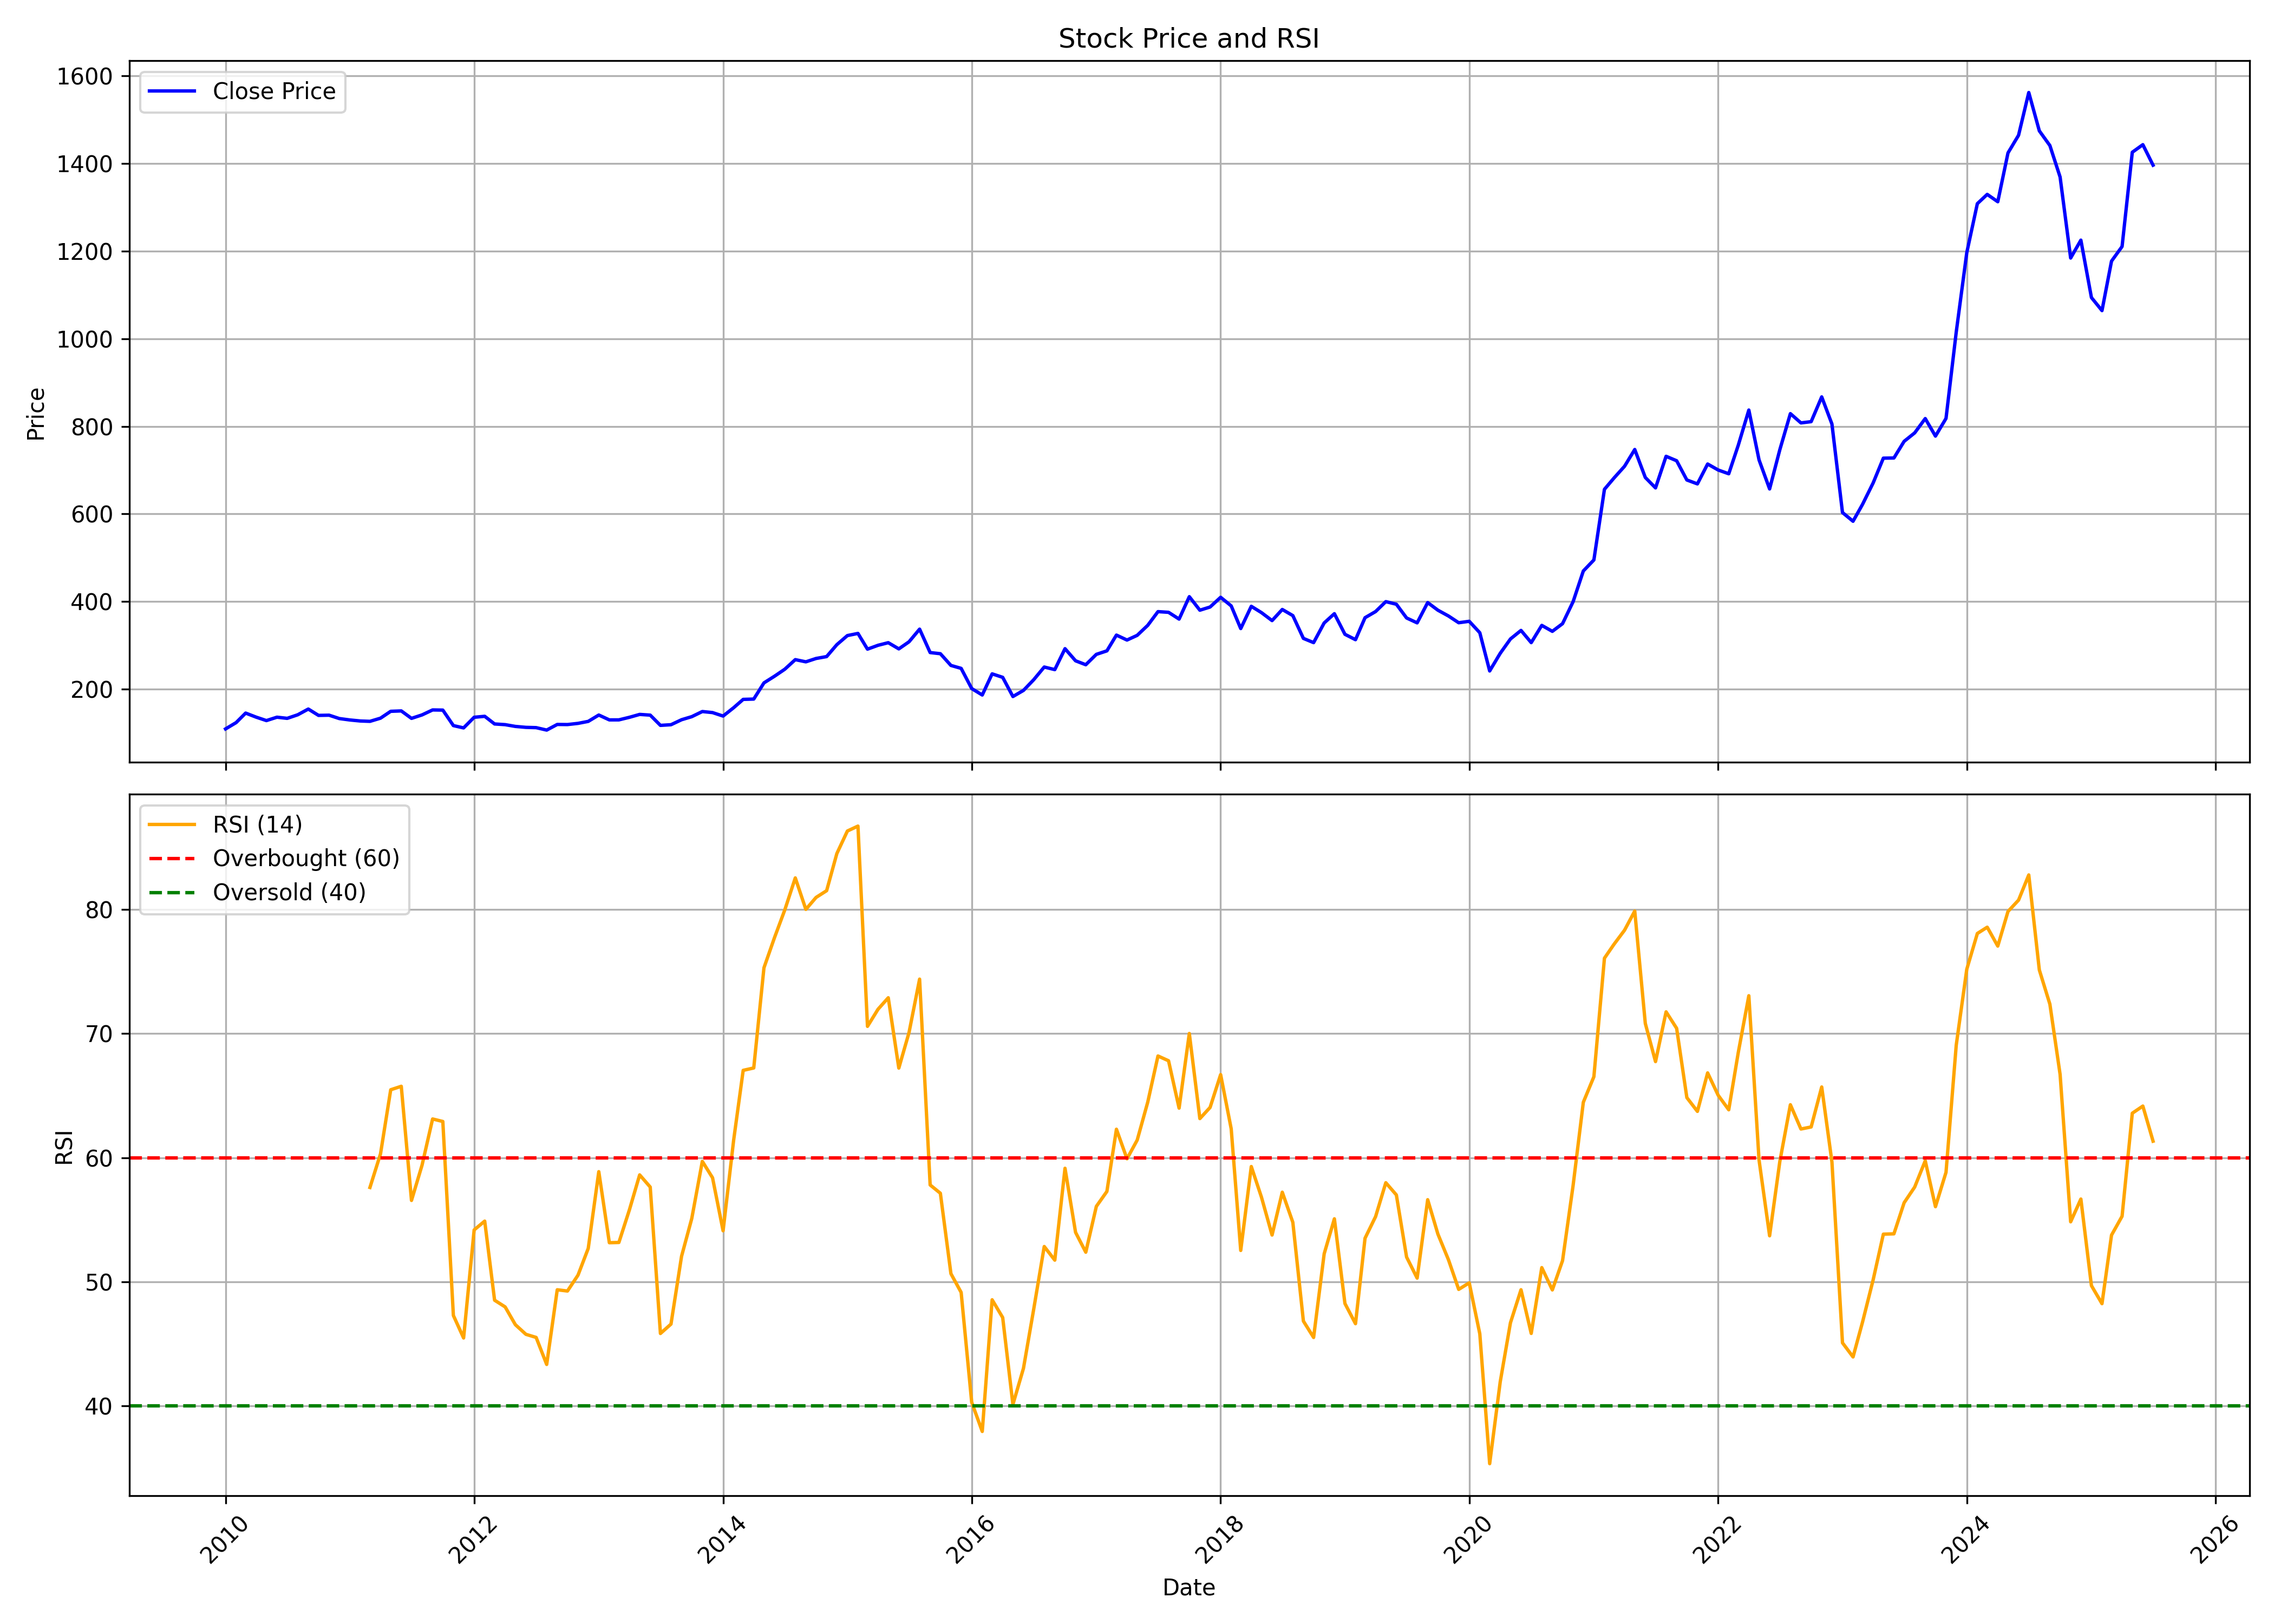

The file beside this chart, header and first rows:
, date, symbol, open, high, low, close, volume, rsi
0, 2010-01-01, ADANIPORTS, 101.3, 121.3, 96.06, 108.9, 45335925, 
1, 2010-02-01, ADANIPORTS, 108.9, 127.5, 108, 123.3, 43276520, 
2, 2010-03-01, ADANIPORTS, 123.8, 146.9, 121.9, 145, 70519805, 
3, 2010-04-01, ADANIPORTS, 144.1, 148.1, 134.7, 135.8, 107782830, 
4, 2010-05-01, ADANIPORTS, 135.8, 139.6, 114.8, 127.9, 37793685, 
5, 2010-06-01, ADANIPORTS, 128, 136.2, 119.4, 135.7, 17341500, 
6, 2010-07-01, ADANIPORTS, 135.6, 140.7, 130.4, 133, 28986830, 
7, 2010-08-01, ADANIPORTS, 134.8, 152.5, 133.5, 141.2, 43681880, 
8, 2010-09-01, ADANIPORTS, 141.7, 159.5, 139.6, 154.3, 26096225, 
9, 2010-10-01, ADANIPORTS, 154.3, 170.5, 138.1, 139.8, 33306187, 
10, 2010-11-01, ADANIPORTS, 141.9, 151.8, 104.9, 140.2, 27805042, 
11, 2010-12-01, ADANIPORTS, 138.3, 143.5, 122.5, 132.6, 14491227, 
12, 2011-01-01, ADANIPORTS, 133.9, 147.2, 123.8, 129.3, 16949683, 
13, 2011-02-01, ADANIPORTS, 128.9, 139, 110.9, 127, 24019550, 
14, 2011-03-01, ADANIPORTS, 128.6, 130.6, 101.6, 126.2, 19961538, 57.6
15, 2011-04-01, ADANIPORTS, 127.5, 146.3, 127, 133.4, 16390921, 60.3
16, 2011-05-01, ADANIPORTS, 134.3, 153.2, 116.5, 149.1, 66139519, 65.47
17, 2011-06-01, ADANIPORTS, 150.2, 153.5, 131, 150, 26822273, 65.75
18, 2011-07-01, ADANIPORTS, 151, 153.5, 125.3, 133, 21445049, 56.56
19, 2011-08-01, ADANIPORTS, 136.6, 141.6, 120.4, 140.9, 47938435, 59.4
20, 2011-09-01, ADANIPORTS, 140.9, 157.3, 131.7, 152.2, 31430267, 63.12
21, 2011-10-01, ADANIPORTS, 151.6, 157.9, 135.9, 151.9, 14153121, 62.92
22, 2011-11-01, ADANIPORTS, 144.5, 155.2, 106.7, 116.5, 35171233, 47.29
23, 2011-12-01, ADANIPORTS, 120.1, 124.1, 109, 111.2, 24922646, 45.47
24, 2012-01-01, ADANIPORTS, 113.8, 146, 102.8, 135.5, 26204582, 54.18
25, 2012-02-01, ADANIPORTS, 135.8, 146.1, 125.2, 137.7, 26207033, 54.89
26, 2012-03-01, ADANIPORTS, 137.4, 141.1, 107.8, 120.2, 43398426, 48.52
27, 2012-04-01, ADANIPORTS, 120.1, 127.4, 115.2, 118.6, 13511919, 47.98
28, 2012-05-01, ADANIPORTS, 118.6, 119.8, 101.3, 114.6, 30122749, 46.54
29, 2012-06-01, ADANIPORTS, 115.1, 118.3, 104.4, 112.5, 18401376, 45.77
30, 2012-07-01, ADANIPORTS, 112.7, 117.8, 102.1, 111.8, 15613752, 45.52
31, 2012-08-01, ADANIPORTS, 113.5, 121.8, 98.68, 106.2, 30433915, 43.34
32, 2012-09-01, ADANIPORTS, 104.9, 120, 102.6, 119.1, 37402369, 49.36
33, 2012-10-01, ADANIPORTS, 119.7, 124.1, 110.2, 118.9, 24124292, 49.26
34, 2012-11-01, ADANIPORTS, 117.2, 127.7, 113.5, 121.6, 18349622, 50.54
35, 2012-12-01, ADANIPORTS, 121.8, 136.7, 120.5, 126.1, 27594941, 52.69
36, 2013-01-01, ADANIPORTS, 127.3, 145.9, 117.7, 140.6, 63898609, 58.87
37, 2013-02-01, ADANIPORTS, 141.7, 151.9, 123.2, 129.5, 46828458, 53.15
38, 2013-03-01, ADANIPORTS, 130.3, 138.5, 111.2, 129.6, 24380420, 53.17
39, 2013-04-01, ADANIPORTS, 131.5, 144.2, 128.3, 135.4, 23664594, 55.81
40, 2013-05-01, ADANIPORTS, 135.4, 163.5, 134.6, 142, 62482614, 58.61
41, 2013-06-01, ADANIPORTS, 141, 149.8, 127.4, 140.4, 46489431, 57.64
42, 2013-07-01, ADANIPORTS, 140.9, 144.6, 109, 117, 28814270, 45.83
43, 2013-08-01, ADANIPORTS, 119, 139.6, 111, 118.5, 46084059, 46.59
44, 2013-09-01, ADANIPORTS, 118.2, 135, 111.7, 129.9, 26753170, 52.05
45, 2013-10-01, ADANIPORTS, 130, 154.7, 128.5, 136.9, 51864225, 55.1
46, 2013-11-01, ADANIPORTS, 136.9, 152.8, 132.3, 148.6, 47801810, 59.7
47, 2013-12-01, ADANIPORTS, 149.2, 159.1, 141.6, 146.2, 43684141, 58.38
48, 2014-01-01, ADANIPORTS, 145.4, 150, 132.7, 138.2, 33962390, 54.11
49, 2014-02-01, ADANIPORTS, 137.7, 160.6, 133.5, 157.3, 36688462, 61.42
50, 2014-03-01, ADANIPORTS, 158.1, 181.4, 157.5, 176.4, 43878353, 67.04
51, 2014-04-01, ADANIPORTS, 177.5, 200.4, 164.3, 177.1, 98631191, 67.23
52, 2014-05-01, ADANIPORTS, 177.1, 230.2, 171.7, 214, 153931352, 75.3
53, 2014-06-01, ADANIPORTS, 215.4, 246.3, 206.6, 229.3, 84485328, 77.74
54, 2014-07-01, ADANIPORTS, 230.9, 276.5, 228.3, 245.1, 159790434, 79.95
55, 2014-08-01, ADANIPORTS, 243, 285.9, 241.4, 267.1, 87644464, 82.54
56, 2014-09-01, ADANIPORTS, 269.9, 284.7, 246.6, 262.1, 67202739, 80.01
57, 2014-10-01, ADANIPORTS, 261.6, 272, 230.5, 269.8, 41647831, 80.97
58, 2014-11-01, ADANIPORTS, 271.4, 291.6, 267.7, 274.1, 47461059, 81.51
59, 2014-12-01, ADANIPORTS, 273.9, 303.4, 251.2, 301.3, 58603340, 84.5
... 127 more rows
